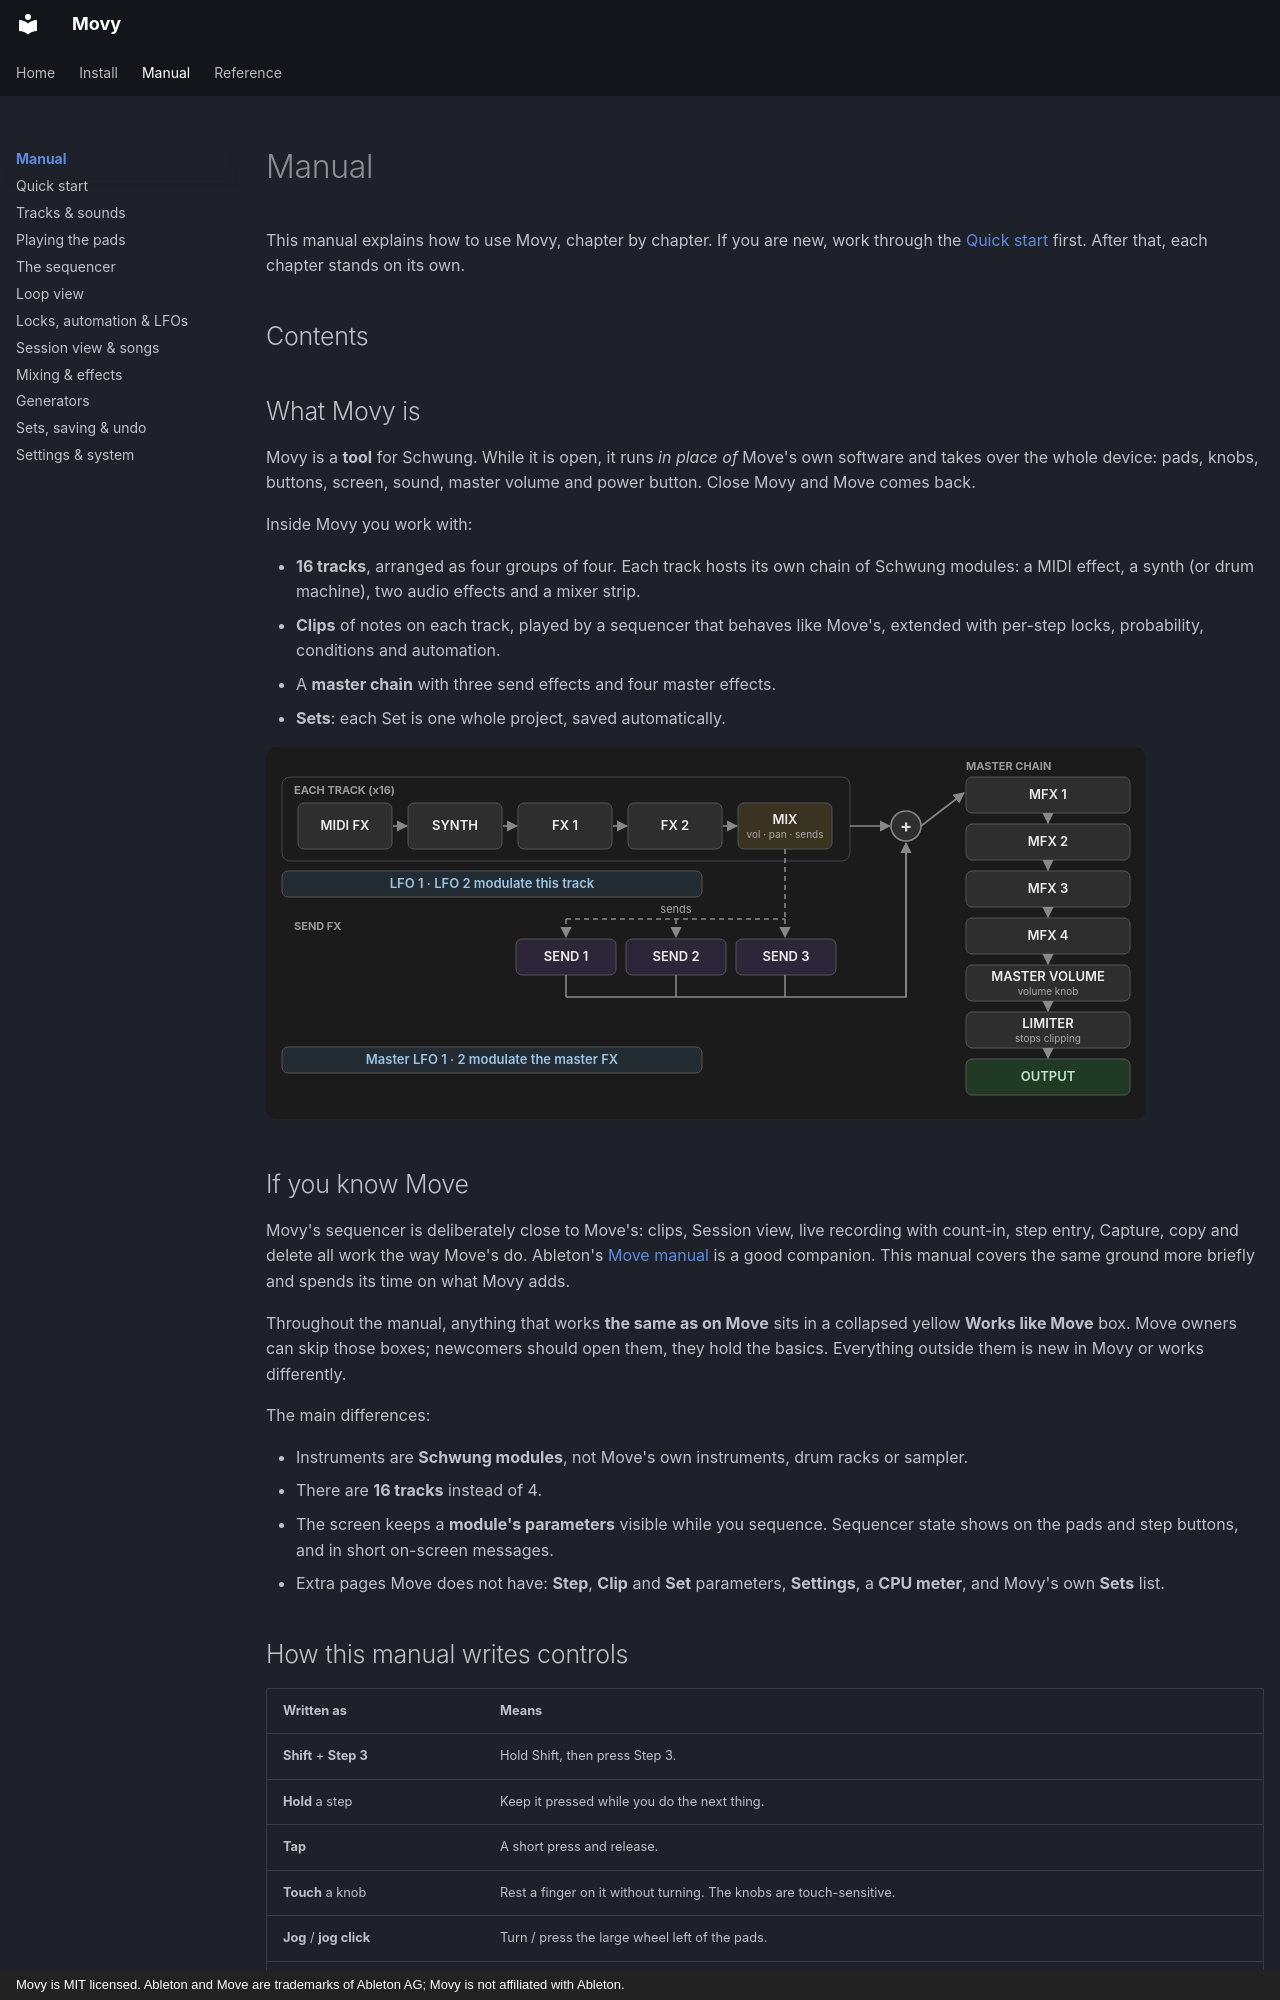

repository: DimaDake/schwung-movy · page: manual/index.html · generator: mkdocs · copyright: Movy is MIT licensed. Ableton and Move are trademarks of Ableton AG; Movy is not affiliated with Ableton.

# Manual

This manual explains how to use Movy, chapter by chapter. If you are new, work
through the [Quick start](quick-start.md) first. After that, each chapter stands
on its own.

## Contents

<!-- contents -->

## What Movy is

Movy is a **tool** for Schwung. While it is open, it runs *in place of* Move's
own software and takes over the whole device: pads, knobs, buttons, screen,
sound, master volume and power button. Close Movy and Move comes back.

Inside Movy you work with:

- **16 tracks**, arranged as four groups of four. Each track hosts its own
  chain of Schwung modules: a MIDI effect, a synth (or drum machine), two
  audio effects and a mixer strip.
- **Clips** of notes on each track, played by a sequencer that behaves like
  Move's, extended with per-step locks, probability, conditions and automation.
- A **master chain** with three send effects and four master effects.
- **Sets**: each Set is one whole project, saved automatically.

![How sound flows through Movy](../assets/diagrams/signal-flow.svg)

## If you know Move

Movy's sequencer is deliberately close to Move's: clips, Session view, live
recording with count-in, step entry, Capture, copy and delete all work the way
Move's do. Ableton's [Move manual](https://cdn-resources.ableton.com/resources/pdfs/move-manual/1/2024-10-04/move1-manual-en.pdf)
is a good companion. This manual covers the same ground more briefly and spends
its time on what Movy adds.

Throughout the manual, anything that works **the same as on Move** sits in a
collapsed yellow **Works like Move** box. Move owners can skip those boxes;
newcomers should open them, they hold the basics. Everything outside them is new
in Movy or works differently.

The main differences:

- Instruments are **Schwung modules**, not Move's own instruments, drum racks or sampler.
- There are **16 tracks** instead of 4.
- The screen keeps a **module's parameters** visible while you sequence.
  Sequencer state shows on the pads and step buttons, and in short on-screen messages.
- Extra pages Move does not have: **Step**, **Clip** and **Set** parameters,
  **Settings**, a **CPU meter**, and Movy's own **Sets** list.
